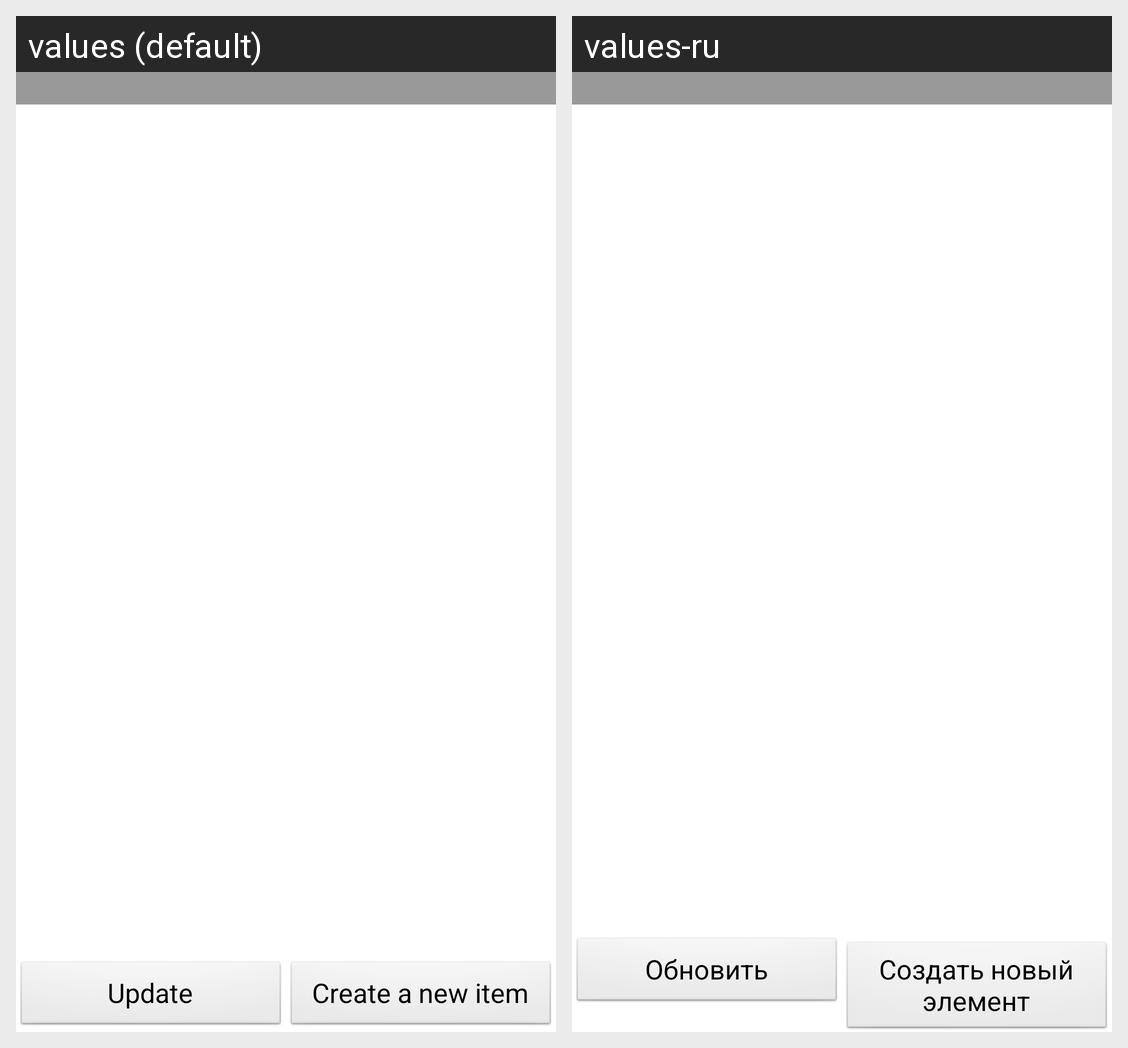

The Android screen above is rendered under two locales of the same app. Produce the string resources it draws, with the default and per-locale values.
Android screen res/layout/componenttypeddatafiles_panel.xml rendered under 2 locales, left to right: values (default), values-ru. Device: Nexus 5 (rendered at 1080×1920; each locale shown at half size, 540×960, under a caption strip naming it); theme Theme.Base.
Strings drawn on this screen, with the default value and each locale's value (text and hints the layout hard-codes, and strings that could not be matched under every locale, appear in the picture but are not listed):

SUpdate
  values: Update
  values-ru: Обновить

SCreateNewItem
  values: Create a new item
  values-ru: Создать новый элемент
